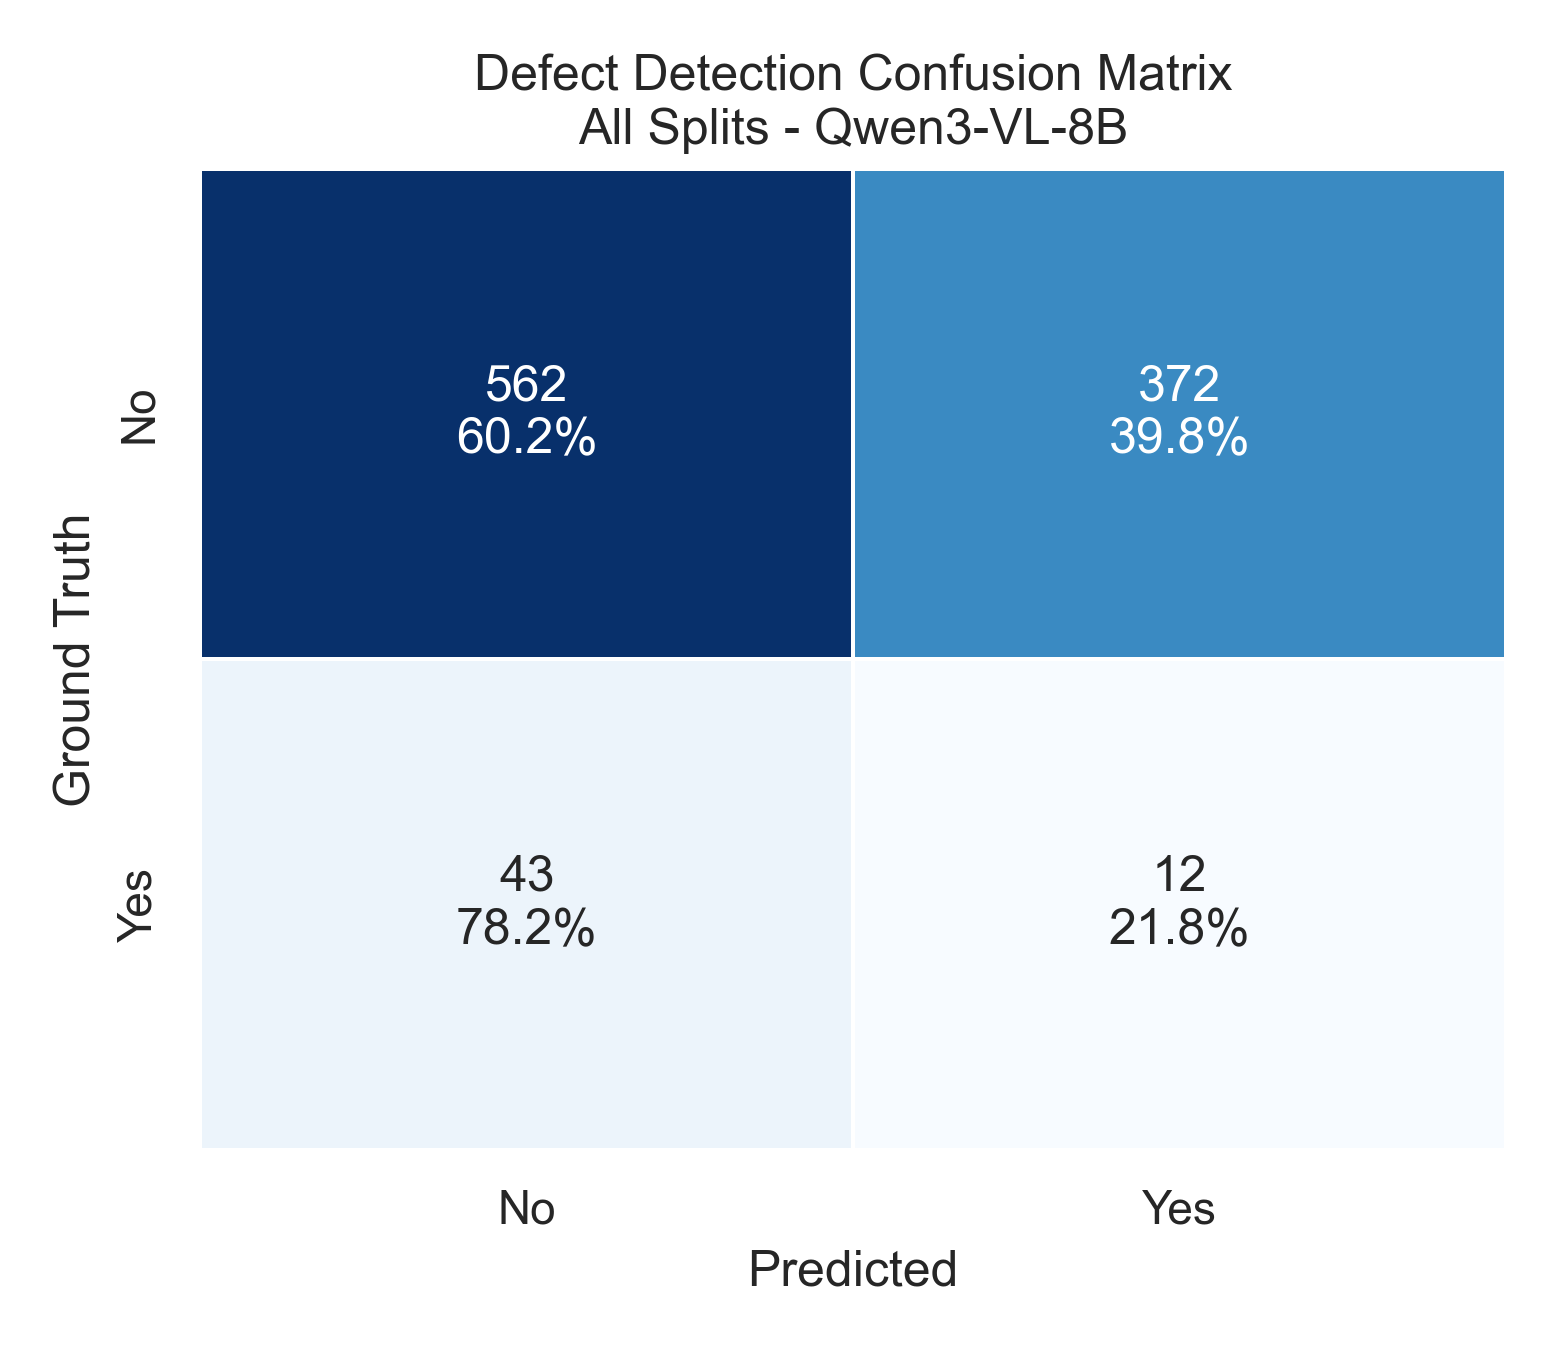

The data file committed next to this chart (first rows):
gt_label, No, Yes
No, 562, 372
Yes, 43, 12
